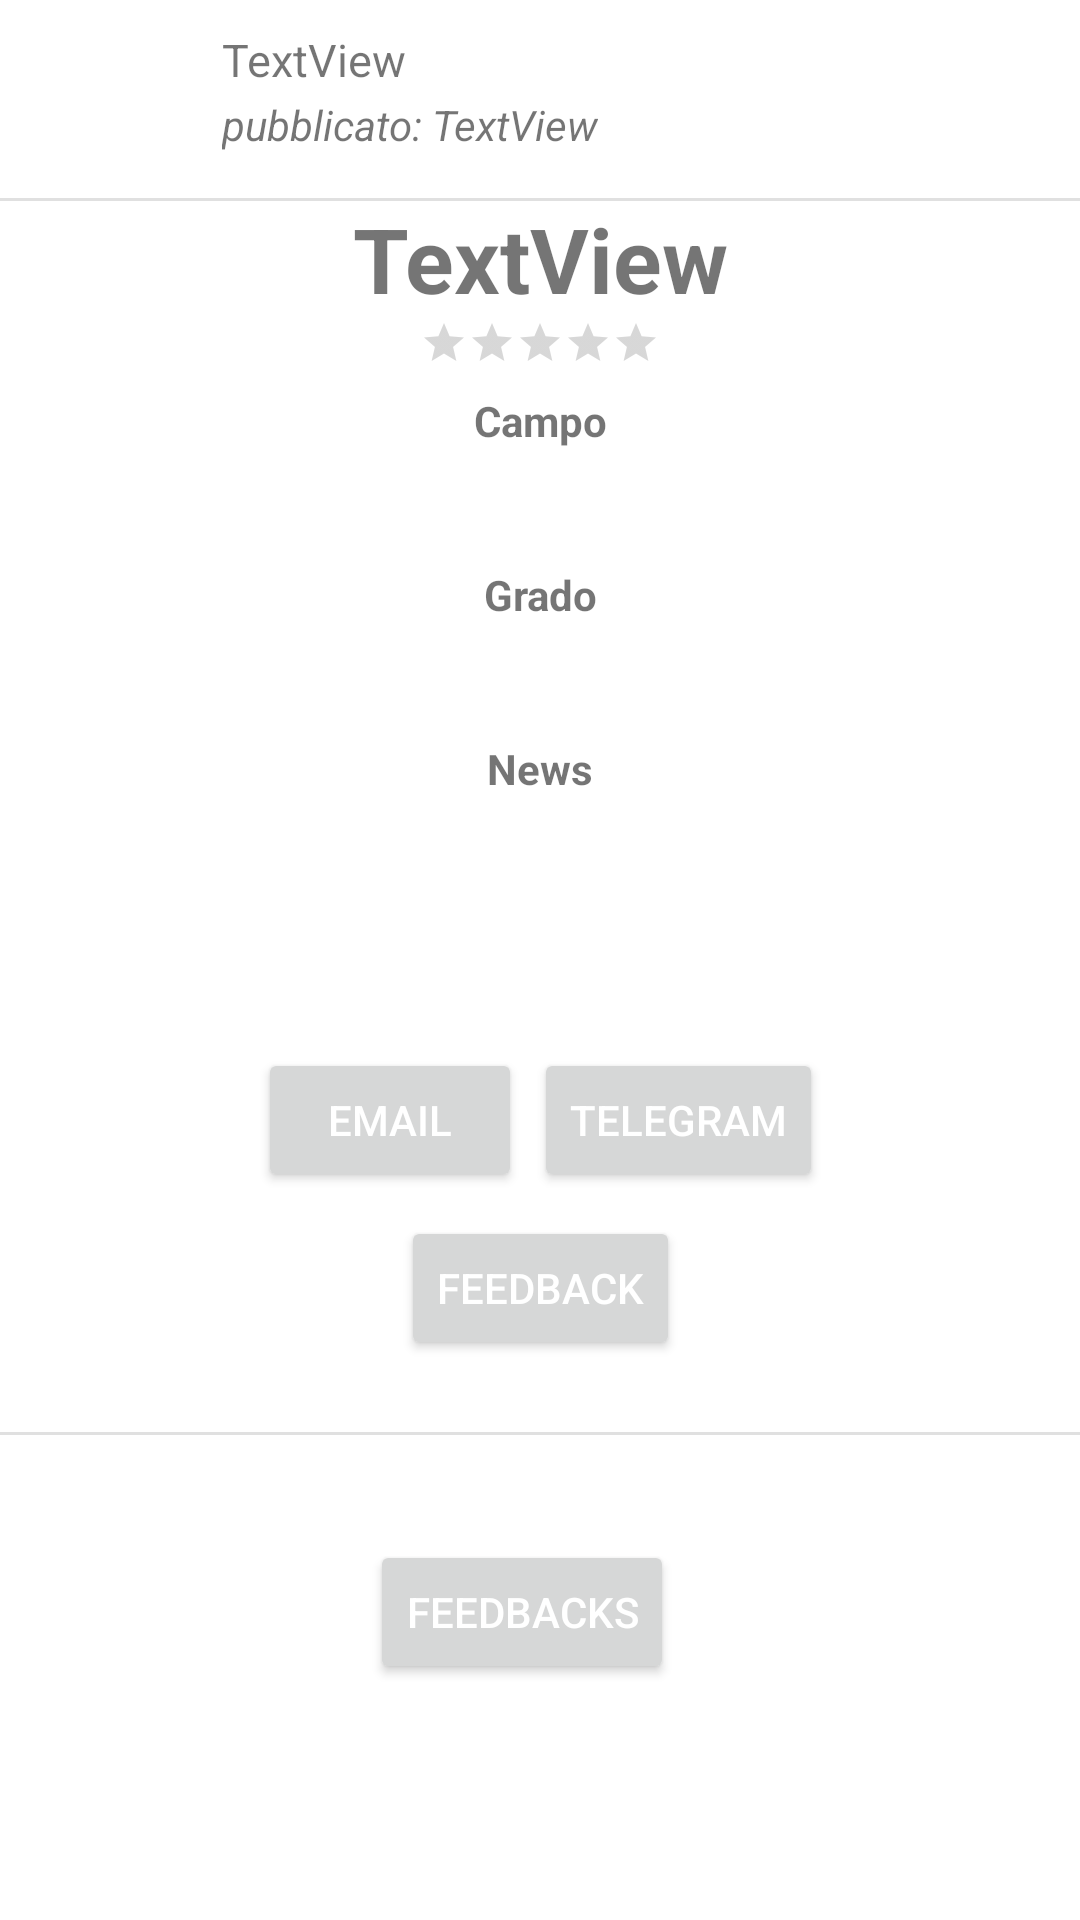

The Android layout XML behind this screen, and the referenced resources:
<!-- AndroidManifest.xml: application theme Theme.HereForU -->
<!-- res/layout/fragment_home.xml -->
<?xml version="1.0" encoding="utf-8"?>
<androidx.constraintlayout.widget.ConstraintLayout xmlns:android="http://schemas.android.com/apk/res/android"
    xmlns:app="http://schemas.android.com/apk/res-auto"
    xmlns:tools="http://schemas.android.com/tools"
    android:layout_width="match_parent"
    android:layout_height="match_parent"
    tools:context=".ui.fragment_home">

    
    <ImageView
        android:id="@+id/announcementImageView"
        android:layout_width="50dp"
        android:layout_height="50dp"
        android:layout_marginStart="16dp"
        android:layout_marginTop="8dp"
        android:contentDescription="Scegli l\'immagine"
        android:padding="2dp"
        app:layout_constraintStart_toStartOf="parent"
        app:layout_constraintTop_toTopOf="parent"
        tools:src="@tools:sample/avatars" />

    <TextView
        android:id="@+id/announcementProfileName"
        android:layout_width="155dp"
        android:layout_height="24dp"
        android:layout_marginStart="8dp"
        android:layout_marginTop="8dp"
        android:layout_weight="1"
        android:gravity="center_vertical"
        android:text="TextView"
        android:textSize="15sp"
        app:layout_constraintStart_toEndOf="@+id/announcementImageView"
        app:layout_constraintTop_toTopOf="parent" />

    

    <TextView
        android:id="@+id/announcementCourse"
        android:layout_width="wrap_content"
        android:layout_height="wrap_content"
        android:layout_marginTop="8dp"
        android:ems="10"
        android:gravity="start|top"
        android:shadowColor="@color/white"
        android:shadowDx="0"
        android:shadowDy="0"
        android:shadowRadius="10"
        android:text="TextView"
        android:textAlignment="center"
        android:textColor="@color/nav_text"
        android:textSize="30sp"
        android:textStyle="bold"
        app:layout_constraintEnd_toEndOf="parent"
        app:layout_constraintHorizontal_bias="0.491"
        app:layout_constraintStart_toStartOf="parent"
        app:layout_constraintTop_toBottomOf="@+id/announcementImageView"
        tools:ignore="RtlCompat" />

    <TextView
        android:id="@+id/announcementGradeLabel"
        android:layout_width="0dp"
        android:layout_height="20dp"
        android:layout_marginStart="24dp"
        android:layout_marginTop="8dp"
        android:layout_marginEnd="24dp"
        android:gravity="center"
        android:text="Grado"
        android:textStyle="bold"
        app:layout_constraintEnd_toEndOf="parent"
        app:layout_constraintStart_toStartOf="parent"
        app:layout_constraintTop_toBottomOf="@+id/AnnuncioCampo" />

    <TextView
        android:id="@+id/announcementProfessor"
        android:layout_width="0dp"
        android:layout_height="30dp"
        android:layout_marginStart="24dp"
        android:layout_marginEnd="24dp"
        android:gravity="center"
        android:padding="5dp"
        app:layout_constraintEnd_toEndOf="parent"
        app:layout_constraintStart_toStartOf="parent"
        app:layout_constraintTop_toBottomOf="@+id/announcementProfessorLabel" />

    <TextView
        android:id="@+id/announcementPubDate"
        android:layout_width="wrap_content"
        android:layout_height="wrap_content"
        android:text="TextView"
        android:textAlignment="textStart"
        android:textStyle="italic"
        app:layout_constraintStart_toEndOf="@+id/announcementPubDate2"
        app:layout_constraintTop_toBottomOf="@+id/announcementProfileName" />

    <TextView
        android:id="@+id/announcementPubDate2"
        android:layout_width="wrap_content"
        android:layout_height="wrap_content"
        android:layout_marginStart="8dp"
        android:text="pubblicato: "
        android:textAlignment="textStart"
        android:textStyle="italic"
        app:layout_constraintStart_toEndOf="@+id/announcementImageView"
        app:layout_constraintTop_toBottomOf="@+id/announcementProfileName" />

    <TextView
        android:id="@+id/announcementGrade"
        android:layout_width="0dp"
        android:layout_height="30dp"
        android:layout_marginStart="24dp"
        android:layout_marginEnd="24dp"
        android:gravity="center"
        android:padding="5dp"
        app:layout_constraintEnd_toEndOf="parent"
        app:layout_constraintStart_toStartOf="parent"
        app:layout_constraintTop_toBottomOf="@+id/announcementGradeLabel" />

    <TextView
        android:id="@+id/announcementDescription"
        android:layout_width="0dp"
        android:layout_height="wrap_content"
        android:layout_marginStart="24dp"
        android:layout_marginTop="16dp"
        android:layout_marginEnd="24dp"
        android:padding="5dp"
        android:paddingBottom="10dp"
        android:scrollbars="vertical"
        android:textAlignment="center"
        app:layout_constraintEnd_toEndOf="parent"
        app:layout_constraintStart_toStartOf="parent"
        app:layout_constraintTop_toBottomOf="@+id/announcementProfessor" />

    <TextView
        android:id="@+id/announcementProfessorLabel"
        android:layout_width="0dp"
        android:layout_height="20dp"
        android:layout_marginStart="24dp"
        android:layout_marginTop="8dp"
        android:layout_marginEnd="24dp"
        android:gravity="center"
        android:text="News"
        android:textStyle="bold"
        app:layout_constraintEnd_toEndOf="parent"
        app:layout_constraintStart_toStartOf="parent"
        app:layout_constraintTop_toBottomOf="@+id/announcementGrade" />

    <TextView
        android:id="@+id/AnnuncioCampo"
        android:layout_width="0dp"
        android:layout_height="30dp"
        android:layout_marginStart="24dp"
        android:layout_marginEnd="24dp"
        android:gravity="center"
        android:padding="5dp"
        android:text=""
        app:layout_constraintEnd_toEndOf="parent"
        app:layout_constraintHorizontal_bias="0.257"
        app:layout_constraintStart_toStartOf="parent"
        app:layout_constraintTop_toBottomOf="@+id/announcementDepartmentLabel" />

    <TextView
        android:id="@+id/announcementDepartmentLabel"
        android:layout_width="0dp"
        android:layout_height="20dp"
        android:layout_marginStart="24dp"
        android:layout_marginTop="8dp"
        android:layout_marginEnd="24dp"
        android:gravity="center"
        android:text="Campo"
        android:textStyle="bold"
        app:layout_constraintEnd_toEndOf="parent"
        app:layout_constraintStart_toStartOf="parent"
        app:layout_constraintTop_toBottomOf="@+id/announcementRating" />

    <LinearLayout
        android:id="@+id/linearLayout"
        android:layout_width="wrap_content"
        android:layout_height="wrap_content"
        android:layout_marginStart="24dp"
        android:layout_marginTop="8dp"
        android:layout_marginEnd="24dp"
        android:orientation="horizontal"
        app:layout_constraintEnd_toEndOf="parent"
        app:layout_constraintStart_toStartOf="parent"
        app:layout_constraintTop_toBottomOf="@+id/announcementDescription">

        <Button
            android:id="@+id/announcementEmail"
            android:layout_width="wrap_content"
            android:layout_height="wrap_content"
            android:layout_marginStart="2dp"
            android:layout_marginEnd="2dp"
            android:text="email"
            android:textColor="@color/white" />

        <Button
            android:id="@+id/announcementTelegram"
            android:layout_width="wrap_content"
            android:layout_height="wrap_content"
            android:layout_marginStart="2dp"
            android:layout_marginEnd="2dp"
            android:text="Telegram"
            android:textColor="#FFFFFF" />
    </LinearLayout>

    <View
        android:id="@+id/divider"
        android:layout_width="wrap_content"
        android:layout_height="1dp"
        android:layout_marginTop="24dp"
        android:background="?android:attr/listDivider"
        app:layout_constraintEnd_toEndOf="parent"
        app:layout_constraintHorizontal_bias="0.0"
        app:layout_constraintStart_toStartOf="parent"
        app:layout_constraintTop_toBottomOf="@+id/announcementLeaveReview" />

    <Button
        android:id="@+id/announcementLeaveReview"
        android:layout_width="wrap_content"
        android:layout_height="wrap_content"
        android:layout_marginTop="8dp"
        android:text="Feedback"
        android:textColor="@color/white"
        app:layout_constraintEnd_toEndOf="parent"
        app:layout_constraintStart_toStartOf="parent"
        app:layout_constraintTop_toBottomOf="@+id/linearLayout" />

    <View
        android:id="@+id/divider8"
        android:layout_width="wrap_content"
        android:layout_height="1dp"
        android:background="?android:attr/listDivider"
        app:layout_constraintEnd_toEndOf="parent"
        app:layout_constraintHorizontal_bias="0.0"
        app:layout_constraintStart_toStartOf="parent"
        app:layout_constraintTop_toTopOf="@+id/announcementCourse" />

    <RatingBar
        android:id="@+id/announcementRating"
        style="@style/Widget.AppCompat.RatingBar.Small"
        android:layout_width="wrap_content"
        android:layout_height="wrap_content"
        android:numStars="5"
        app:layout_constraintEnd_toEndOf="parent"
        app:layout_constraintStart_toStartOf="parent"
        app:layout_constraintTop_toBottomOf="@+id/announcementCourse" />


    <TextView
        android:id="@+id/announcementFeedbackListAdvise"
        android:layout_width="0dp"
        android:layout_height="wrap_content"
        android:layout_marginStart="24dp"
        android:layout_marginTop="8dp"
        android:layout_marginEnd="24dp"
        app:layout_constraintEnd_toEndOf="parent"
        app:layout_constraintHorizontal_bias="0.0"
        app:layout_constraintStart_toStartOf="parent"
        app:layout_constraintTop_toBottomOf="@+id/divider" />

    <Button
        android:id="@+id/announcementFeedbackListButton"
        android:layout_width="wrap_content"
        android:layout_height="wrap_content"
        android:layout_marginTop="8dp"
        android:text="Feedbacks"
        android:textColor="@color/white"
        app:layout_constraintEnd_toEndOf="parent"
        app:layout_constraintHorizontal_bias="0.477"
        app:layout_constraintStart_toStartOf="parent"
        app:layout_constraintTop_toBottomOf="@+id/announcementFeedbackListAdvise" />

</androidx.constraintlayout.widget.ConstraintLayout>
<!-- resources referenced by this layout -->
<resources>
  <color name="white">#FFFFFFFF</color>
  <style name="Theme.HereForU" parent="Theme.MaterialComponents.DayNight.DarkActionBar">
          
          <item name="colorPrimary">@color/background</item>
          <item name="colorPrimaryVariant">@color/grigio</item>
          <item name="colorOnPrimary">@color/white</item>
          
          <item name="colorSecondary">@color/teal_200</item>
          <item name="colorSecondaryVariant">@color/teal_700</item>
          <item name="colorOnSecondary">@color/black</item>
          
          <item name="android:statusBarColor" tools:targetApi="l">?attr/colorPrimaryVariant</item>
          
      </style>
  <color name="background">#CCD6EFEF</color>
  <color name="grigio">#A4A5A4</color>
  <color name="teal_200">#FF03DAC5</color>
  <color name="teal_700">#FF018786</color>
  <color name="black">#FF000000</color>
</resources>
